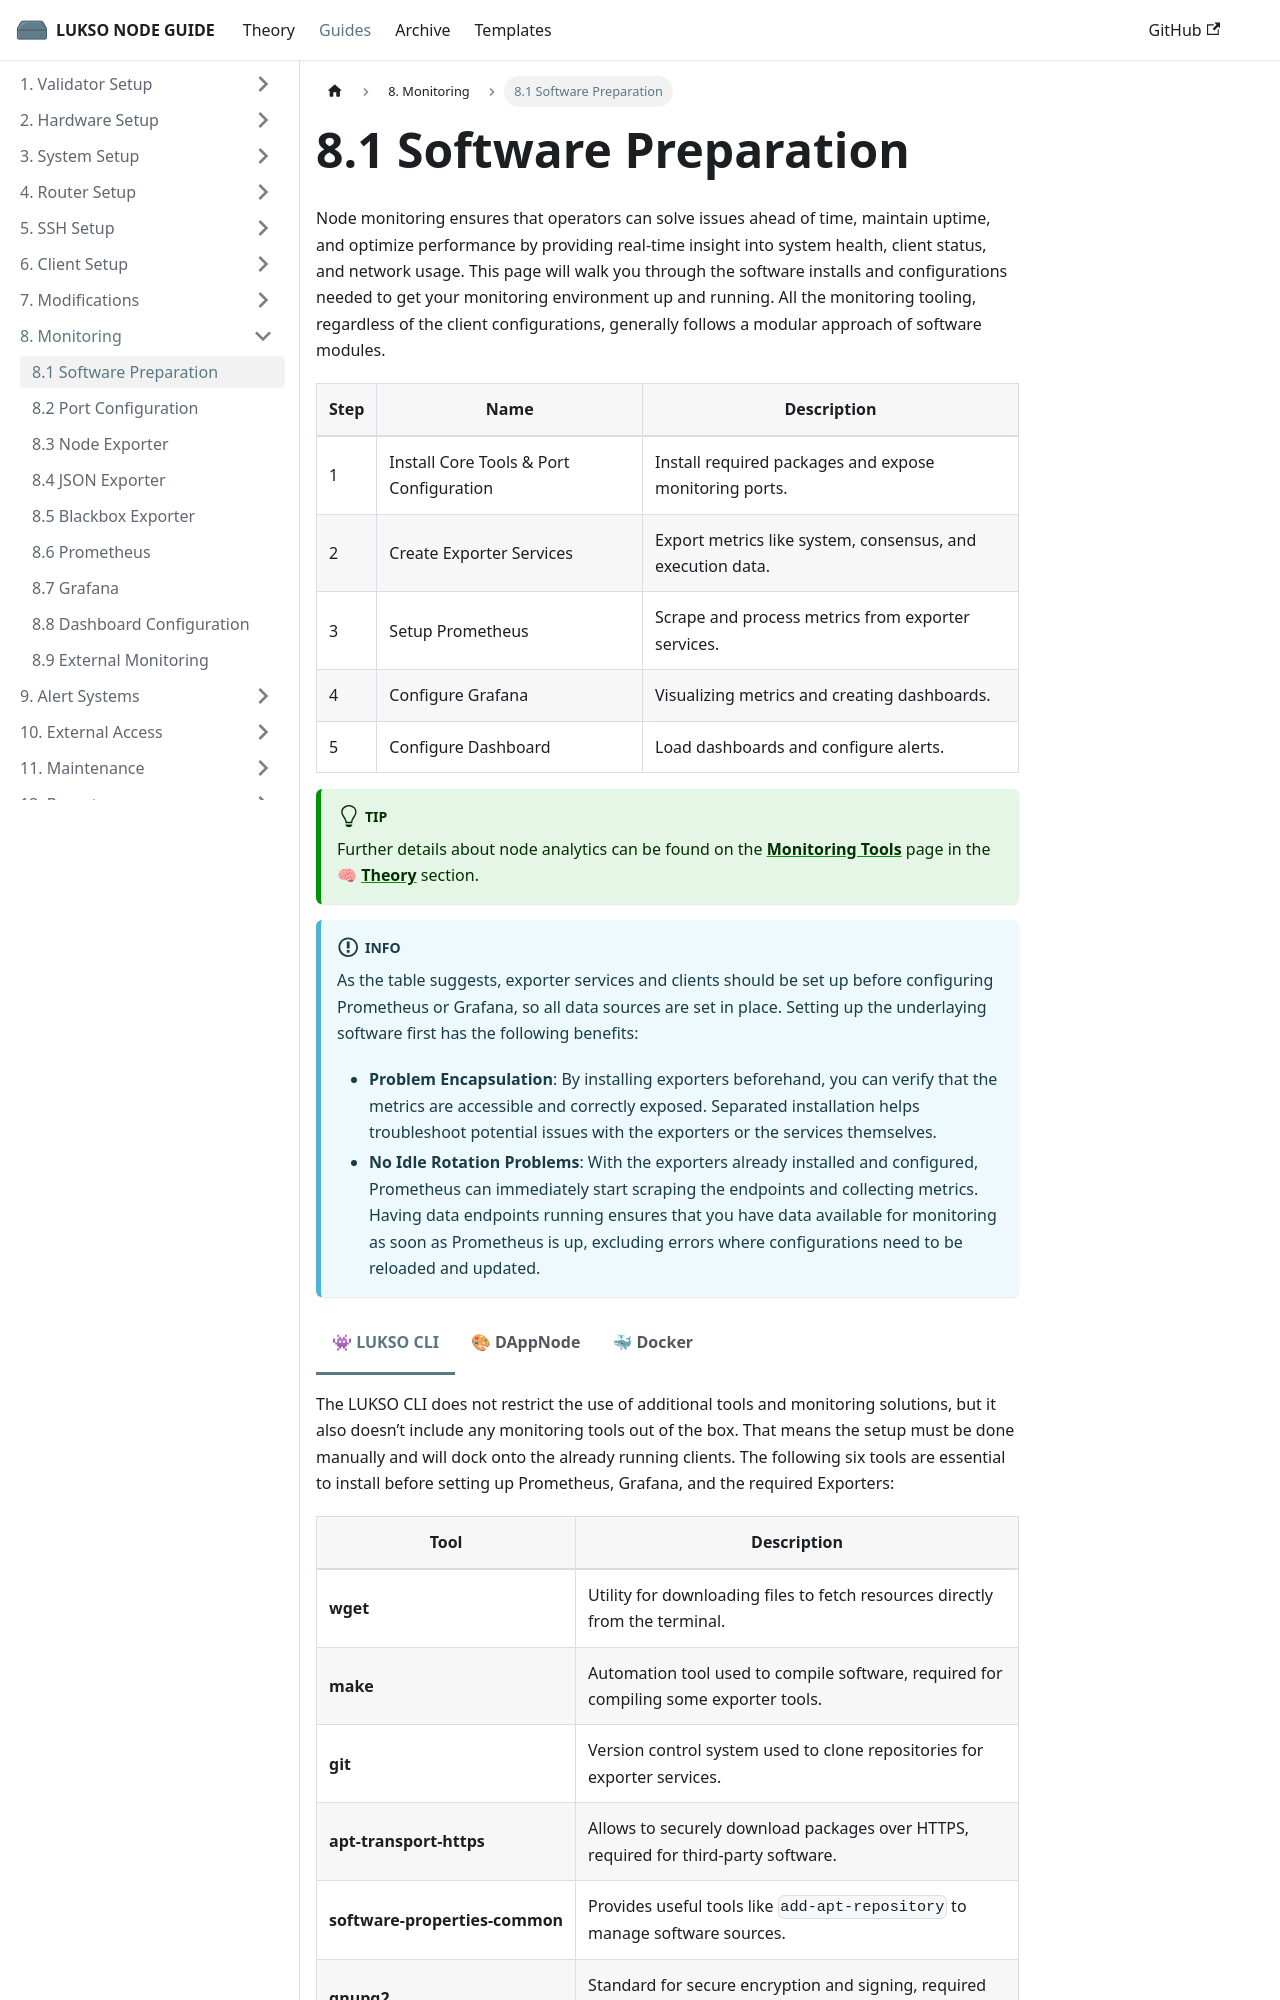

repository: fhildeb/lukso-node-guide · page: docs/guides/monitoring/software-preparation/index.html · generator: docusaurus

---
sidebar_label: "8.1 Software Preparation"
sidebar_position: 1
description: "Prepare your LUKSO node for monitoring by installing core system tools and setting up essential packages for Prometheus, Grafana, and metric exporters."
---

import Tabs from '@theme/Tabs';
import TabItem from '@theme/TabItem';
